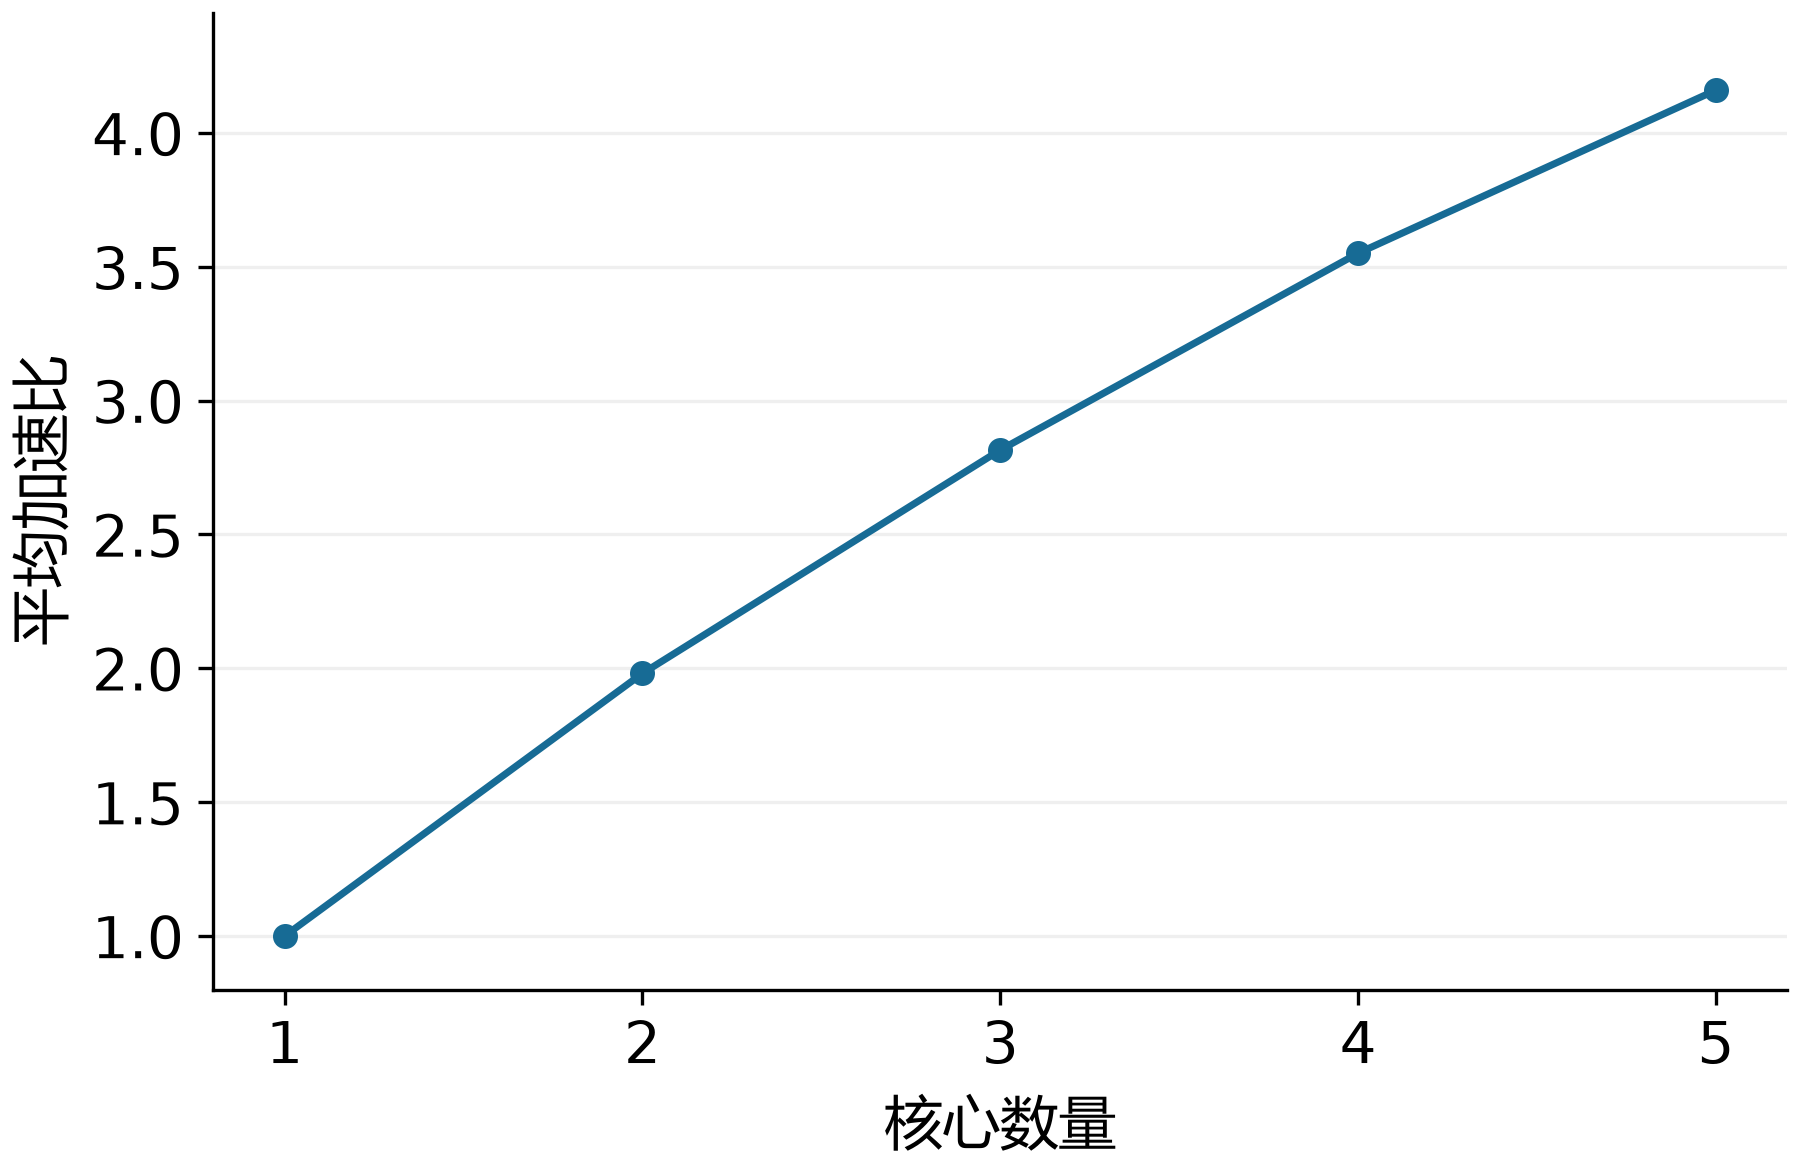

The data file committed next to this chart (first rows):
cores, mean_speedup, r05
1, 1.0, 1.0
2, 1.981, 1.978
3, 2.816, 2.808
4, 3.551, 3.55
5, 4.16, 4.15
